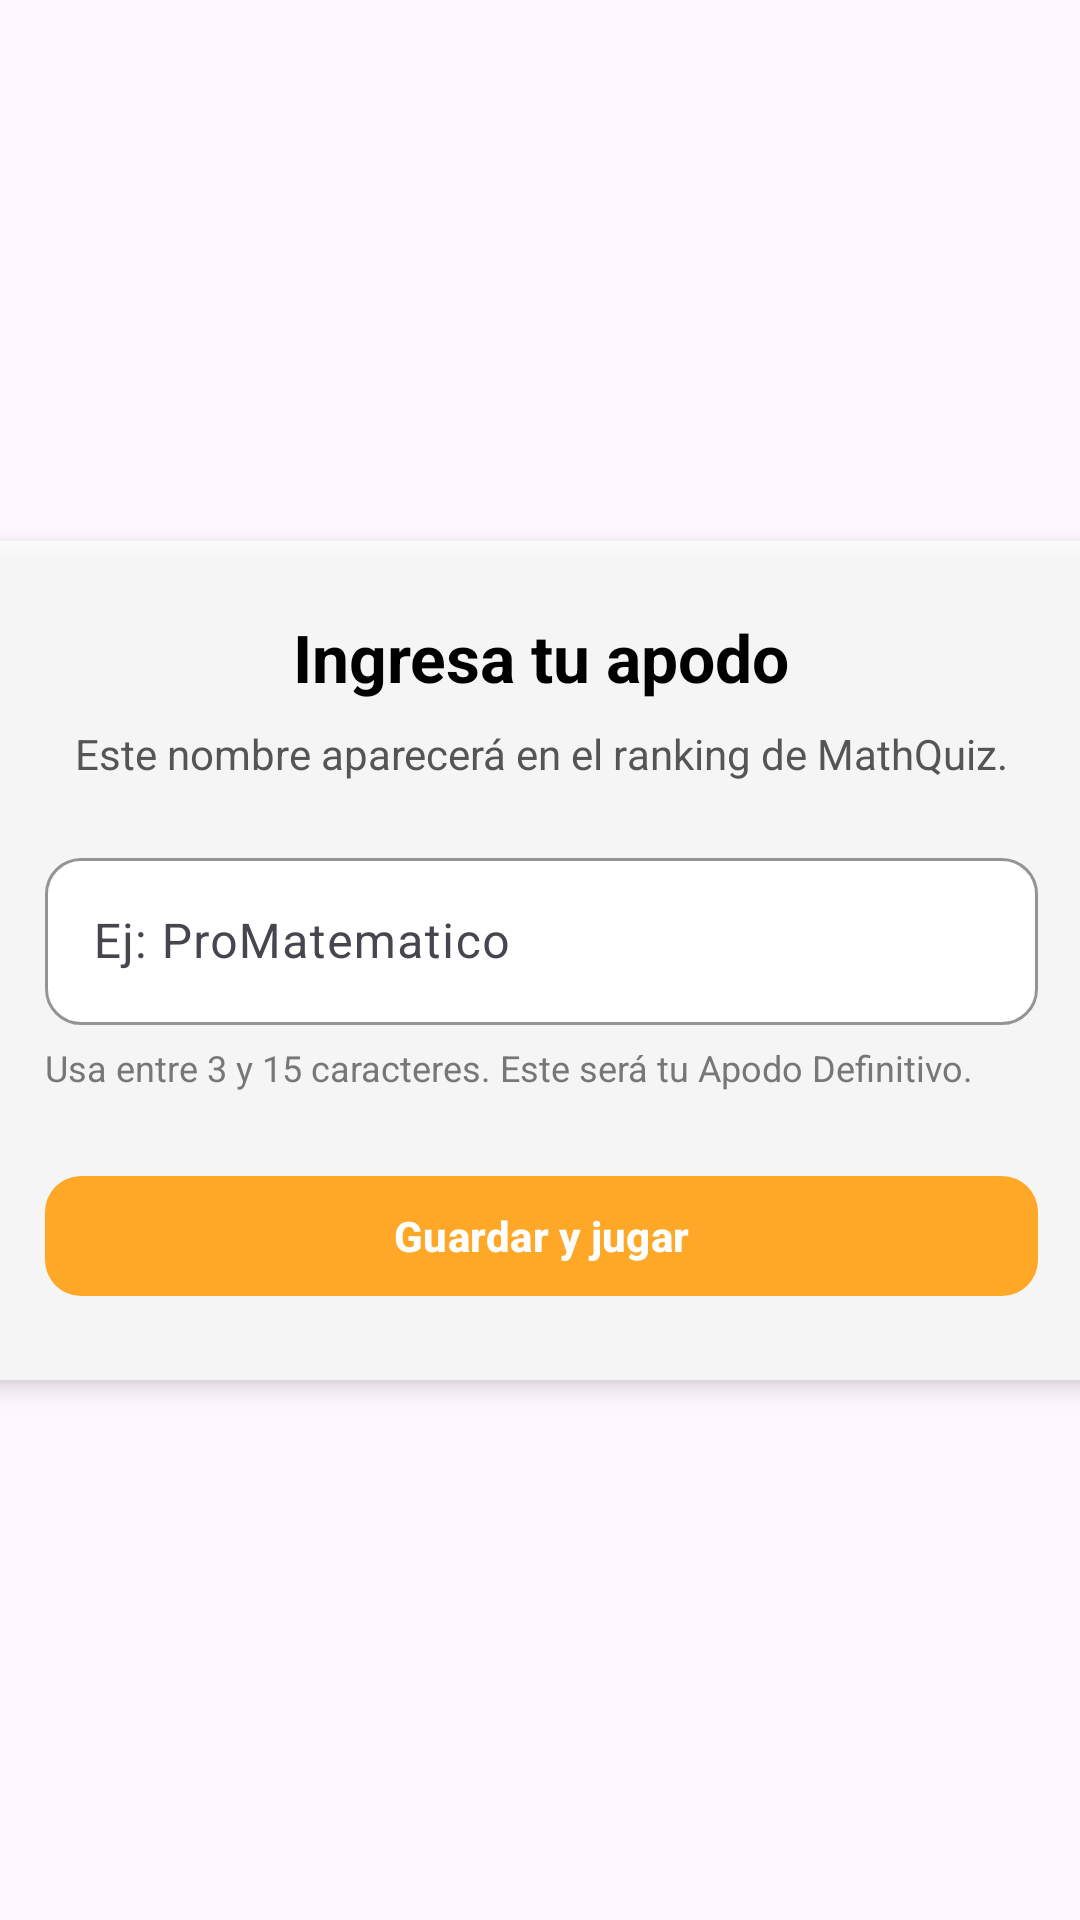

Here is an Android app screen rendered from its layout file. Give the layout XML and the strings, colors and styles it references.
<!-- AndroidManifest.xml: application theme Theme.P_One -->
<!-- res/layout/activity_screen_apodo.xml -->
<?xml version="1.0" encoding="utf-8"?>
<androidx.constraintlayout.widget.ConstraintLayout xmlns:android="http://schemas.android.com/apk/res/android"
    xmlns:app="http://schemas.android.com/apk/res-auto"
    xmlns:tools="http://schemas.android.com/tools"
    android:id="@+id/main"
    android:layout_width="match_parent"
    android:layout_height="match_parent"
    android:background="@drawable/backgroundventanas"
    tools:context=".ScreenApodo">

    <LinearLayout
        android:id="@+id/main_container"
        android:layout_width="379dp"
        android:layout_height="wrap_content"
        android:orientation="vertical"
        android:padding="24dp"
        android:background="#CCFFFFFF"
        android:elevation="4dp"
        app:layout_constraintTop_toTopOf="parent"
        app:layout_constraintBottom_toBottomOf="parent"
        app:layout_constraintStart_toStartOf="parent"
        app:layout_constraintEnd_toEndOf="parent">

        <com.google.android.material.textview.MaterialTextView
            android:id="@+id/tvTituloApodo"
            android:layout_width="match_parent"
            android:layout_height="wrap_content"
            android:text="Ingresa tu apodo"
            android:textSize="22sp"
            android:textStyle="bold"
            android:textColor="#000000"
            android:gravity="center"
            android:layout_marginBottom="8dp" />

        <com.google.android.material.textview.MaterialTextView
            android:id="@+id/tvSubtituloApodo"
            android:layout_width="match_parent"
            android:layout_height="wrap_content"
            android:text="Este nombre aparecerá en el ranking de MathQuiz."
            android:textSize="14sp"
            android:textColor="#555555"
            android:gravity="center"
            android:layout_marginBottom="20dp" />

        <com.google.android.material.textfield.TextInputLayout
            android:id="@+id/tilApodo"
            android:layout_width="match_parent"
            android:layout_height="wrap_content"
            app:boxBackgroundMode="outline"
            app:boxBackgroundColor="#FFFFFFFF"
            app:boxStrokeColor="#000000"
            app:boxStrokeWidth="1dp"
            app:boxStrokeWidthFocused="2dp"
            app:boxCornerRadiusTopStart="12dp"
            app:boxCornerRadiusTopEnd="12dp"
            app:boxCornerRadiusBottomStart="12dp"
            app:boxCornerRadiusBottomEnd="12dp">

            <com.google.android.material.textfield.TextInputEditText
                android:id="@+id/etApodo"
                android:layout_width="match_parent"
                android:layout_height="wrap_content"
                android:hint="Ej: ProMatematico"
                android:maxLines="1"
                android:inputType="textCapWords"
                android:imeOptions="actionDone" />
        </com.google.android.material.textfield.TextInputLayout>

        <com.google.android.material.textview.MaterialTextView
            android:id="@+id/tvAyudaApodo"
            android:layout_width="match_parent"
            android:layout_height="wrap_content"
            android:text="Usa entre 3 y 15 caracteres. Este será tu Apodo Definitivo."
            android:textSize="12sp"
            android:textColor="#777777"
            android:layout_marginTop="6dp" />

        <com.google.android.material.button.MaterialButton
            android:id="@+id/btnComenzarQuiz"
            android:layout_width="match_parent"
            android:layout_height="48dp"
            android:layout_marginTop="24dp"
            android:text="Guardar y jugar"
            android:textColor="#FFFFFF"
            android:textStyle="bold"
            android:fontFamily="sans-serif-medium"
            app:backgroundTint="#FFA726"
            app:rippleColor="#CC7A00"
            app:cornerRadius="12dp" />

    </LinearLayout>

</androidx.constraintlayout.widget.ConstraintLayout>
<!-- resources referenced by this layout -->
<resources>
  <style name="Theme.P_One" parent="Base.Theme.P_One" />
  <style name="Base.Theme.P_One" parent="Theme.Material3.DayNight.NoActionBar">
          
          
      </style>
</resources>
